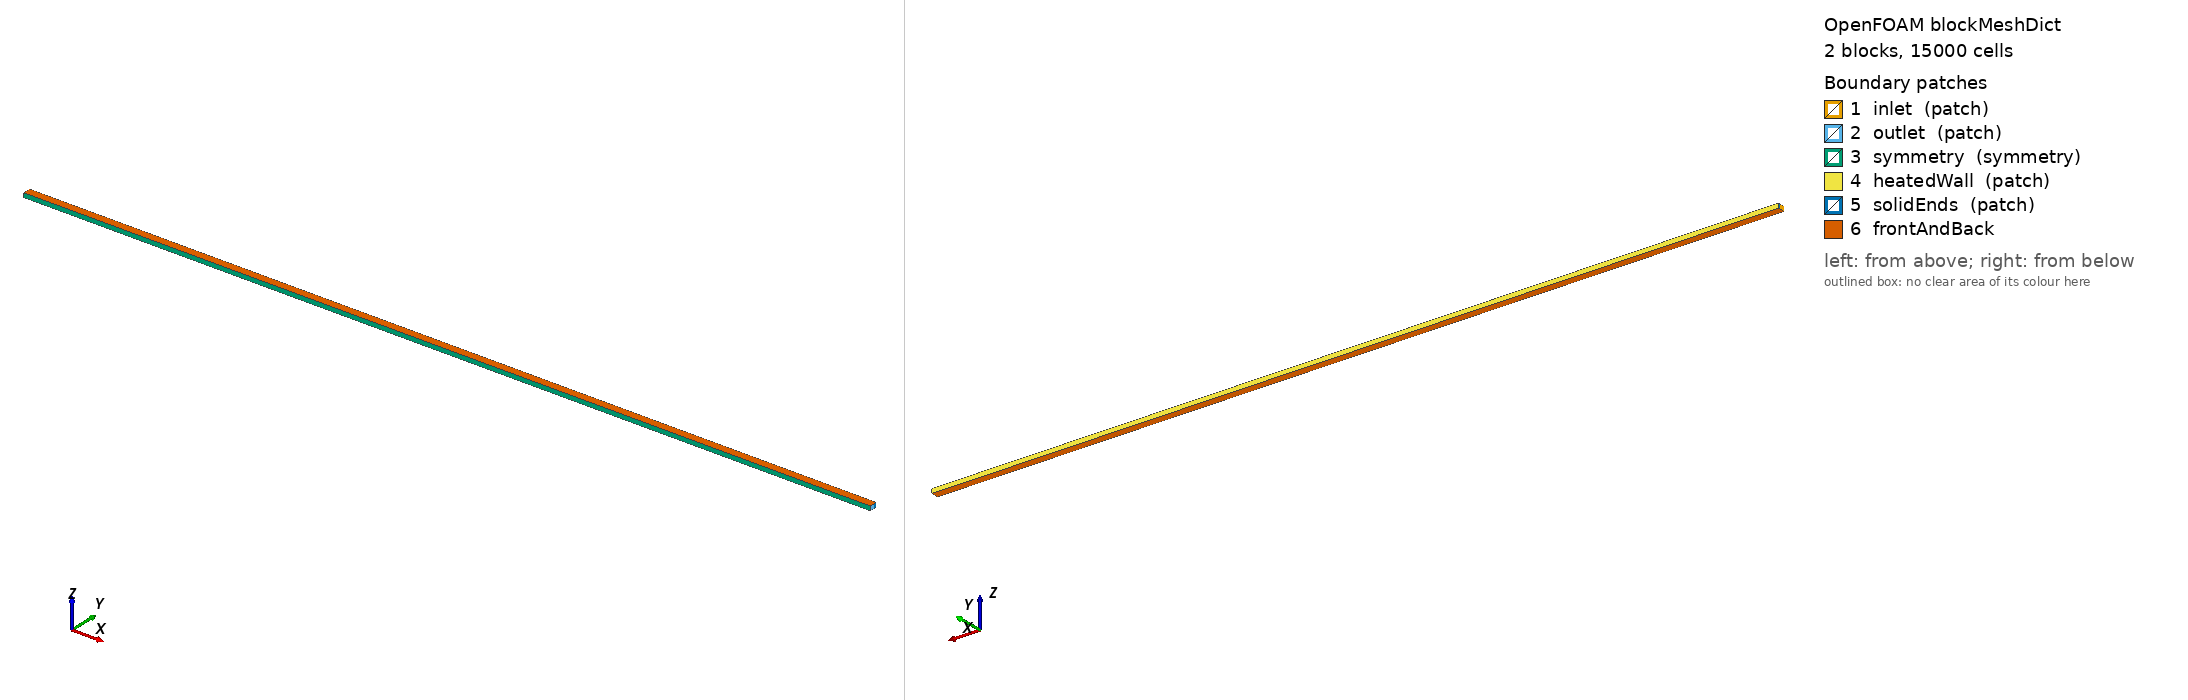

OpenFOAM case: the mesh blockMesh builds from blockMeshDict, 2 block(s), 15000 cells. Boundary patches (legend numbers): 1 inlet (patch), 2 outlet (patch), 3 symmetry (symmetry), 4 heatedWall (patch), 5 solidEnds (patch), 6 frontAndBack. Left view from above one corner, right view from below the opposite corner. Boundary conditions: 0 field file(s) under 0/; 0 of 6 drawn patches have an entry in a shipped field file.

=== system/blockMeshDict ===
/*--------------------------------*- C++ -*----------------------------------*\
| W3.3b conjugate channel — parallel-plate realization of the Gnielinski pipe   |
| benchmark.  D_h = 2H = 0.05 m (full gap H=0.025; half-channel, symmetry at    |
| centerline -> half-gap b=0.0125).  fluid (y in [0,b]) + solid wall            |
| (y in [b,yo]).  Interface at y=b becomes fluid_to_solid after splitMeshRegions|
\*---------------------------------------------------------------------------*/
FoamFile
{
    format      ascii;
    class       dictionary;
    object      blockMeshDict;
}

convertToMeters 1;

L   2.0;        // channel length (= 40 D_h, fully-developed turbulent flow)
b   0.0125;     // fluid half-gap (centerline..interface);  D_h = 2*(2b) = 0.05
yo  0.0175;     // solid outer face (wall thickness t = yo-b = 0.005)
w   0.01;       // spanwise thickness (2D: 1 cell, empty)

nx   200;       // streamwise cells (dx = 10 mm = D_h/5)
nyf  60;        // fluid wall-normal cells (graded, y+ ~ 0.8 at Re=50000 -> resolved verification)
nys  15;        // solid wall-normal cells (uniform)

vertices
(
    (0   0    0)    // 0
    ($L  0    0)    // 1
    ($L  $b   0)    // 2
    (0   $b   0)    // 3
    (0   0    $w)   // 4
    ($L  0    $w)   // 5
    ($L  $b   $w)   // 6
    (0   $b   $w)   // 7
    (0   $yo  0)    // 8
    ($L  $yo  0)    // 9
    (0   $yo  $w)   // 10
    ($L  $yo  $w)   // 11
);

blocks
(
    // fluid: y in [0,b], graded to wall (resolved, y+ ~ 0.8 at Re=50000)
    hex (0 1 2 3 4 5 6 7) fluid ($nx $nyf 1) simpleGrading (1 0.05 1)
    // solid: y in [b,yo], uniform (near-isothermal high-k wall)
    hex (3 2 9 8 7 6 11 10) solid ($nx $nys 1) simpleGrading (1 1 1)
);

edges
(
);

defaultPatch
{
    name    frontAndBack;
    type    empty;
}

boundary
(
    inlet
    {
        type patch;
        faces ( (0 4 7 3) );
    }
    outlet
    {
        type patch;
        faces ( (1 2 6 5) );
    }
    symmetry
    {
        type symmetry;
        faces ( (0 1 5 4) );
    }
    heatedWall
    {
        type patch;
        faces ( (8 9 11 10) );
    }
    solidEnds
    {
        type patch;
        faces ( (3 8 10 7) (2 6 11 9) );
    }
);

// ************************************************************************* //
